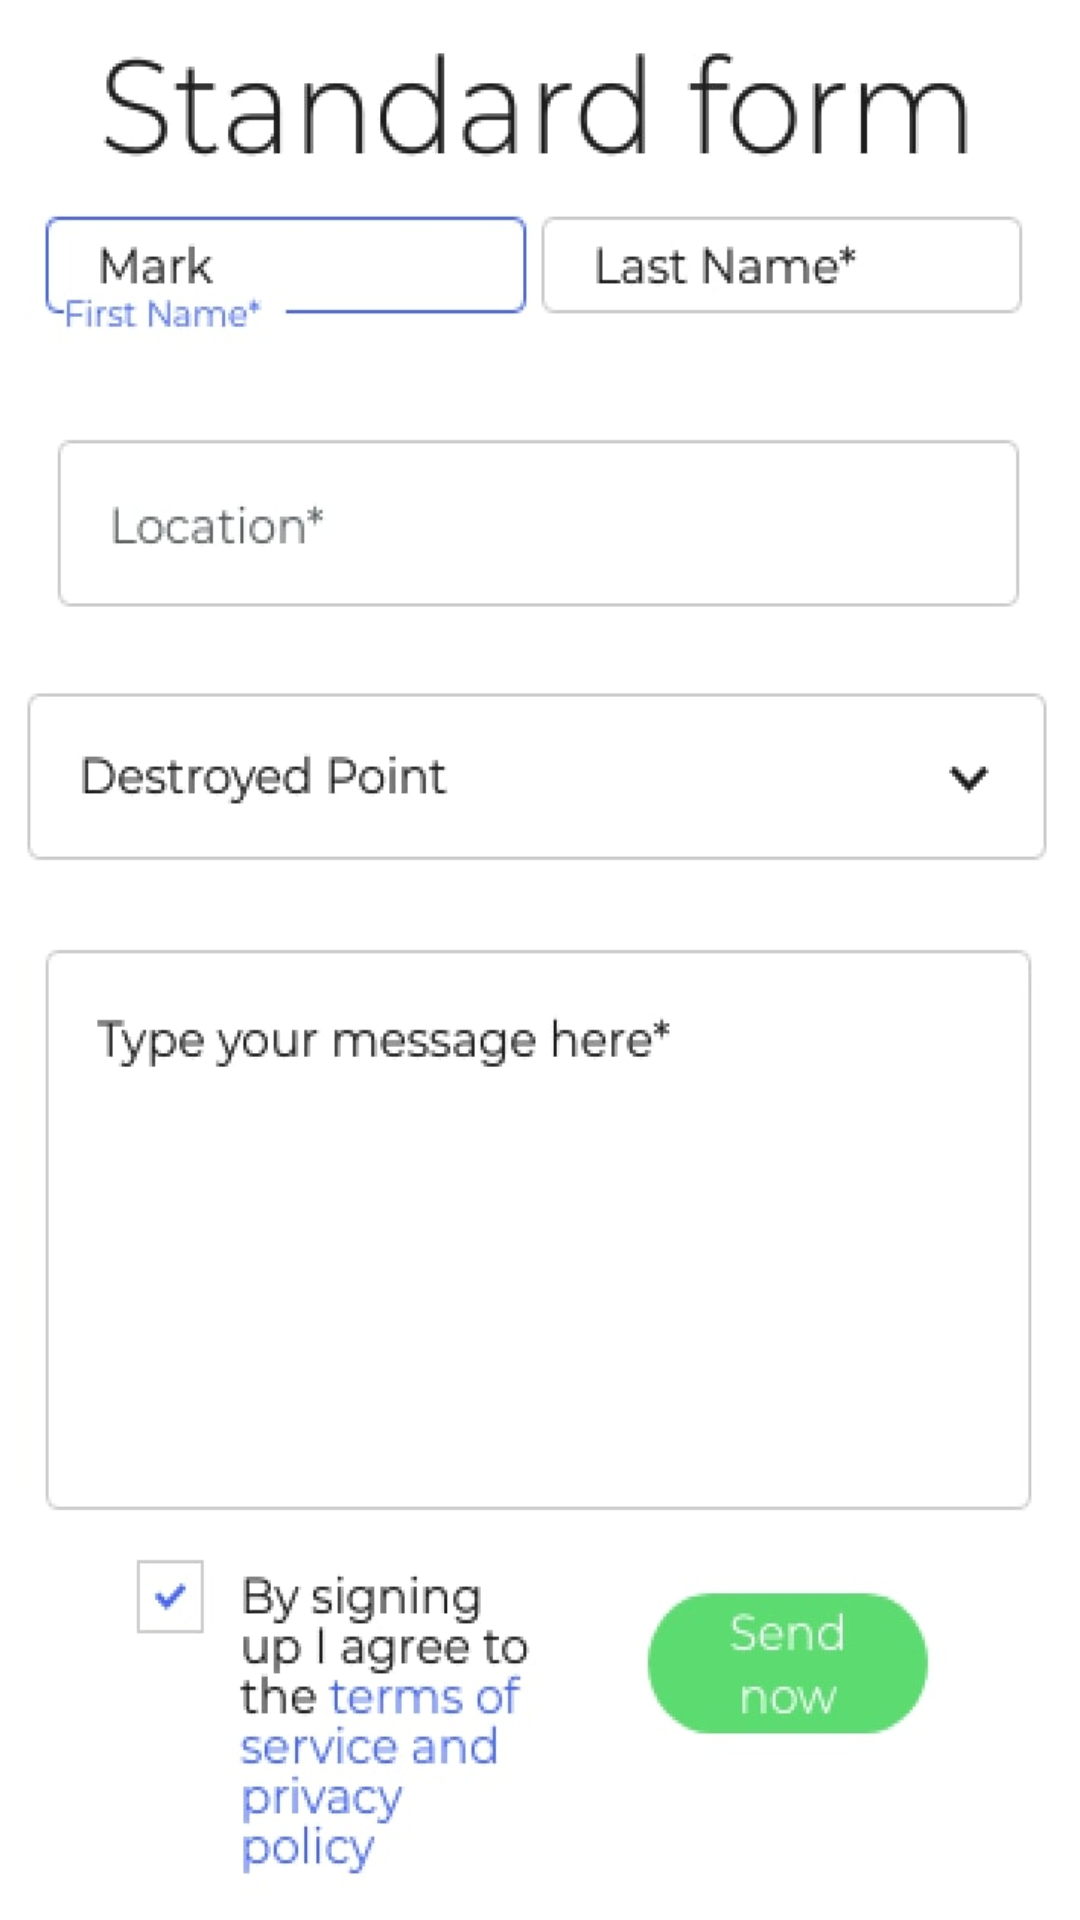

Layout XML and referenced resources for this Android screen:
<!-- AndroidManifest.xml: application theme Theme.RelieveApp -->
<!-- res/layout/fragment_report.xml -->
<?xml version="1.0" encoding="utf-8"?>
<androidx.constraintlayout.widget.ConstraintLayout xmlns:android="http://schemas.android.com/apk/res/android"
    xmlns:app="http://schemas.android.com/apk/res-auto"
    xmlns:tools="http://schemas.android.com/tools"
    android:layout_width="match_parent"
    android:layout_height="match_parent"
    android:background="@drawable/screenshot_2021_02_23_at_23_13_24"
    tools:context=".ui.report.ReportFragment"/>
<!-- resources referenced by this layout -->
<resources>
  <!-- drawable screenshot_2021_02_23_at_23_13_24: jpg bitmap (drawable, 40414 bytes) -->
  <style name="Theme.RelieveApp" parent="Theme.MaterialComponents.DayNight.DarkActionBar">
          
          <item name="colorPrimary">#1094A4</item>
          <item name="colorPrimaryVariant">@color/teal_700</item>
          <item name="colorOnPrimary">@color/white</item>
          
          <item name="colorSecondary">#1094A4</item>
          <item name="colorSecondaryVariant">@color/teal_700</item>
          <item name="colorOnSecondary">@color/black</item>
          
          <item name="android:statusBarColor" tools:targetApi="l">?attr/colorPrimaryVariant</item>
          
      </style>
  <!-- not gathered from this repository: default colours our renderer supplied (Android Studio template values) -->
  <color name="teal_700">#FF018786</color>
  <color name="black">#FF000000</color>
  <color name="white">#FFFFFFFF</color>
</resources>
